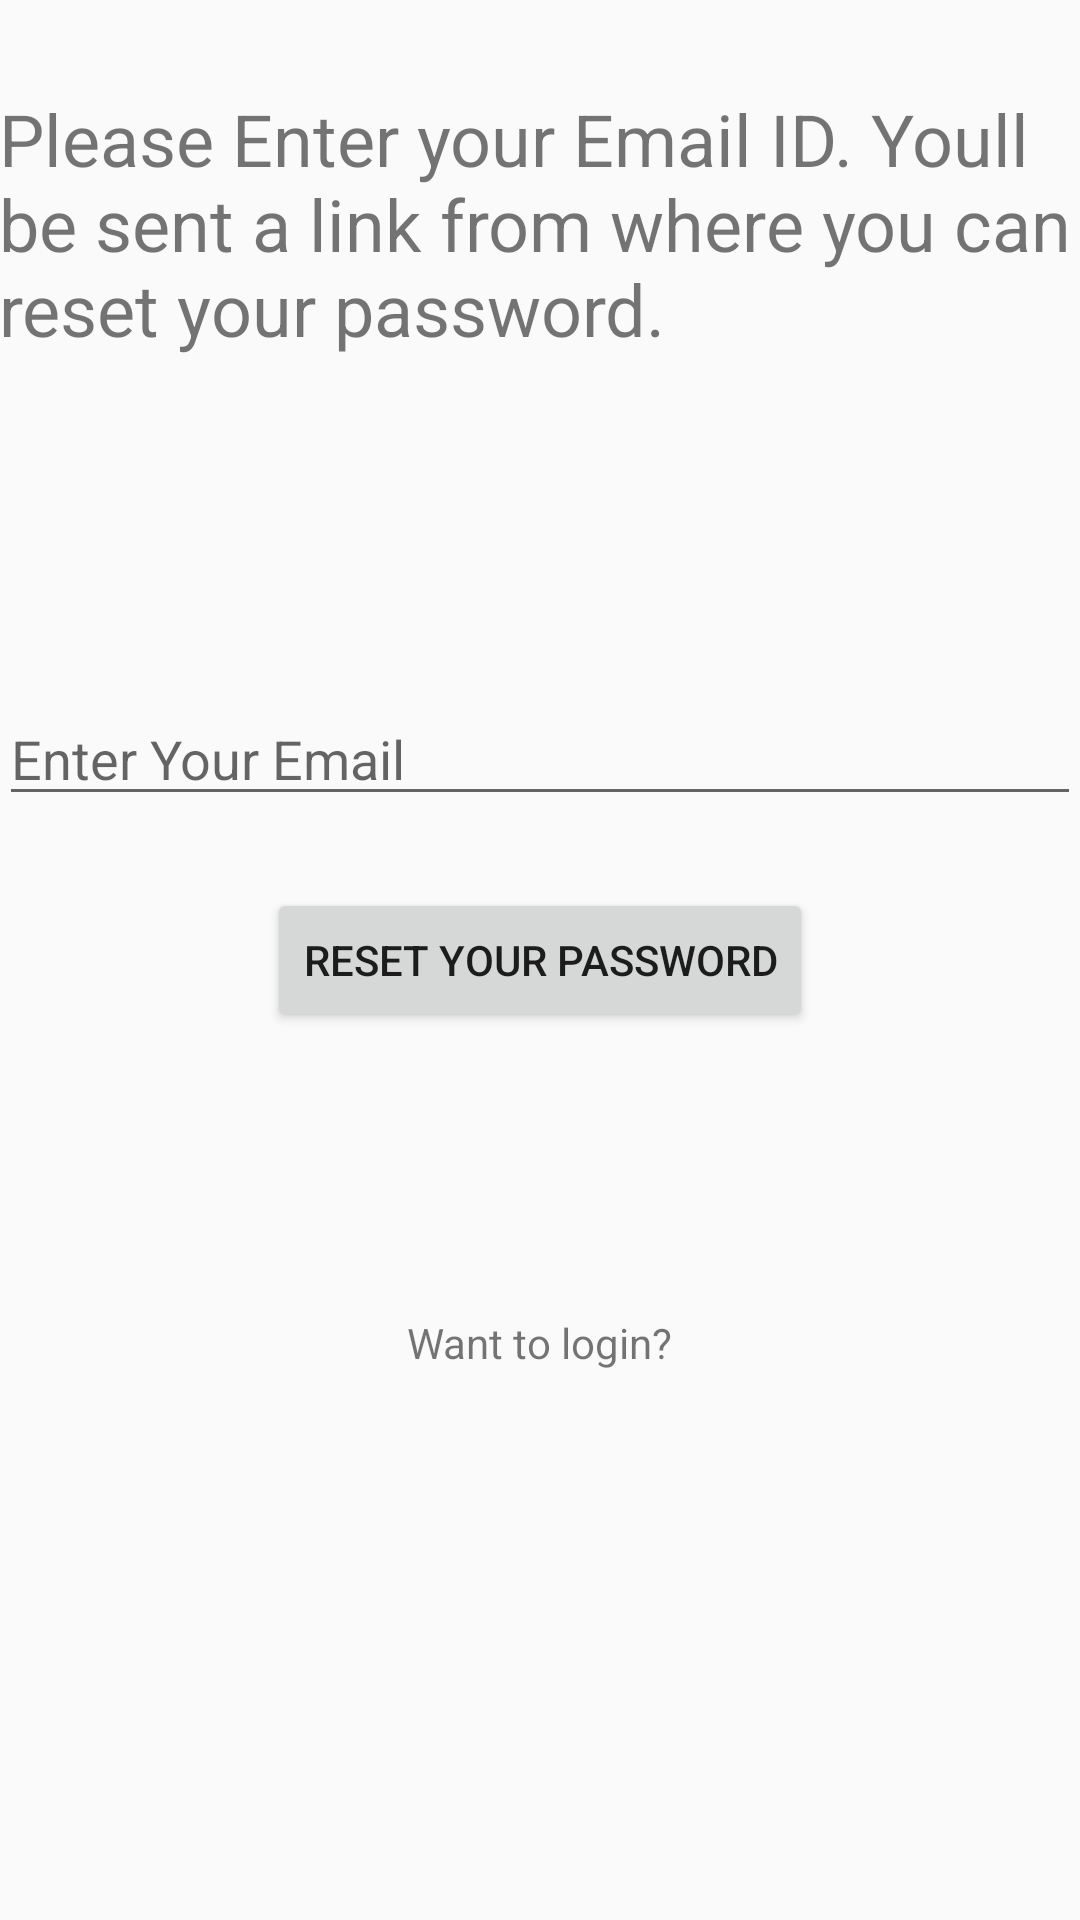

Write the Android layout XML for this screen, with the resource values it uses.
<!-- AndroidManifest.xml: application theme AppTheme -->
<!-- res/layout/activity_forgot_password.xml -->
<?xml version="1.0" encoding="utf-8"?>
<RelativeLayout xmlns:android="http://schemas.android.com/apk/res/android"
    xmlns:tools="http://schemas.android.com/tools"
    android:id="@+id/activity_forgot_password"
    android:layout_width="match_parent"
    android:layout_height="match_parent"
    android:paddingBottom="@dimen/activity_vertical_margin"
    android:paddingLeft="@dimen/activity_horizontal_margin"
    android:paddingRight="@dimen/activity_horizontal_margin"
    android:paddingTop="@dimen/activity_vertical_margin"
    tools:context="com.example.joshi.loginpage.ForgotPasswordActivity">

    <Button
        android:text="Reset Your Password"
        android:layout_width="wrap_content"
        android:layout_height="wrap_content"
        android:layout_centerVertical="true"
        android:layout_centerHorizontal="true"
        android:id="@+id/resetPasswordButton" />

    <TextView
        android:text="Want to login?"
        android:layout_width="wrap_content"
        android:layout_height="wrap_content"
        android:layout_marginTop="94dp"
        android:id="@+id/goToLoginFromForgotPasswordActivityTextView"
        android:layout_below="@+id/resetPasswordButton"
        android:layout_centerHorizontal="true" />

    <TextView
        android:text="Please Enter your Email ID. Youll be sent a link from where you can reset your password. "
        android:layout_width="wrap_content"
        android:layout_height="wrap_content"
        android:layout_marginTop="30dp"
        android:id="@+id/textView3"
        android:textSize="24sp"
        android:layout_alignParentTop="true"
        android:layout_alignParentStart="true" />

    <EditText
        android:layout_width="wrap_content"
        android:layout_height="wrap_content"
        android:ems="10"
        android:id="@+id/emailForgotEditText"
        android:hint="Enter Your Email"
        android:inputType="textEmailAddress"
        android:layout_marginBottom="24dp"
        android:layout_above="@+id/resetPasswordButton"
        android:layout_alignParentStart="true"
        android:layout_alignParentEnd="true" />

</RelativeLayout>
<!-- resources referenced by this layout -->
<resources>
  <style name="AppTheme" parent="Theme.AppCompat.Light.DarkActionBar">
          
          <item name="windowNoTitle">true</item>
          <item name="windowActionBar">false</item>
          <item name="colorPrimary">@color/colorPrimary</item>
          <item name="colorPrimaryDark">@color/colorPrimaryDark</item>
          <item name="colorAccent">@color/colorAccent</item>
      </style>
  <!-- not gathered from this repository: default colours our renderer supplied (Android Studio template values) -->
  <color name="colorPrimary">#FF6200EE</color>
  <color name="colorPrimaryDark">#FF3700B3</color>
  <color name="colorAccent">#FF03DAC5</color>
</resources>
